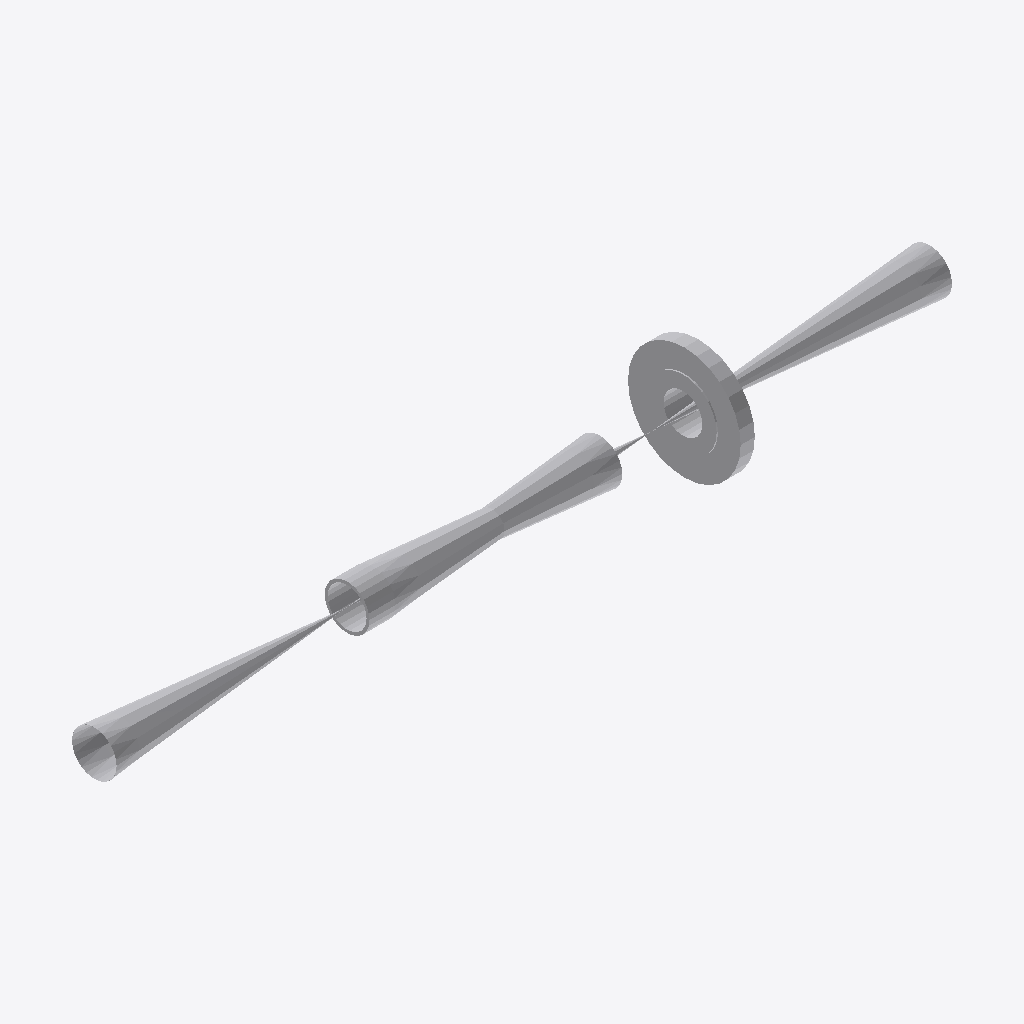
Isometric view of an IFC building model (IFC-SPF (STEP), schema IFC2X3, length unit millimetre), seen from the south-west, elements coloured by IFC class: 5 other elements (light grey).
Extent 1.1 m × 0.2 m × 0.2 m (x, y, z). Elements (5): 3 IfcFlowController, 2 IfcFlowSegment.

HEADER;
FILE_DESCRIPTION(('ViewDefinition [CoordinationView]'),'2;1');
FILE_NAME('/home/giovanni/IdeaProjects/ifc/ifc-out/sk/05AG19000032A36V.ifc','2020-10-06T17:07:53',(''),('Antea'),'IFC.JAVA 0.0.1-SNAPSHOT','Antea IFC Export 0.0.1-SNAPSHOT','');
FILE_SCHEMA(('IFC2X3'));
ENDSEC;
DATA;
#15=IFCPROJECT('1ufKSg9UP6fPzBSceXwsX4',#6,'05-AG-190-0-003-2"-A36-V',$,$,$,$,(#9),#14);
#16=IFCSITE('3LcHffF017C8gtxN7VUW3m',#6,$,$,$,$,$,$,.COMPLEX.,$,$,$,$,$);
#89=IFCFLOWCONTROLLER('1dQ0GMxxf38gAesloAzGbs',#6,'Valve','{?  "CATEGORY" : "TUBVALVOLE",?  "ADESCR" : "VL5292296",?  "IACCESSO" : "0-Sconoscuito",?  "NDIAMETRO" : 60.33,?  "ITIPO_VALVOLA" : "1-VALVE_STD",?  "ITIPO_COLL" : "0-COLL_FLANGIATO",?  "IOVOLANTINO" ',$,#68,#88,$);
#65=IFCFLOWCONTROLLER('2GV9tA1yHEhB5bD16DiXzY',#6,'Valve','{?  "CATEGORY" : "TUBVALVOLE",?  "ADESCR" : "VL5292294",?  "IACCESSO" : "0-Sconoscuito",?  "NDIAMETRO" : 60.33,?  "ITIPO_VALVOLA" : "1-VALVE_STD",?  "ITIPO_COLL" : "0-COLL_FLANGIATO",?  "IOVOLANTINO" ',$,#38,#64,$);
#34=IFCFLOWCONTROLLER('1ZUaMPdJ94l8ZMVg$IOYsk',#6,'Nozzle','{?  "CATEGORY" : "TUBFLANGE",?  "ADESCR" : "FL5292293",?  "NCOR_ALLOW" : 1,?  "NDIAMETRO" : 60.33,?  "ITIPO_TENUTA" : "0-TFG_NONE",?  "ASCHEDULE" : "40",?  "ACLASS" : "150",?  "ITIPO_STD" : "0-ANSI",?',$,#22,#33,$);
#101=IFCFLOWSEGMENT('3N$Z9Y7SP2nvhiddOGMEye',#6,'Shell','{?  "CATEGORY" : "TUBTUBI",?  "ADESCR" : "TB5292295",?  "NCOR_ALLOW" : 1,?  "NDIAMETRO" : 60.33,?  "ASCHEDULE" : "40",?  "ITIPO_STD" : "0-ANSI",?  "ITIPO_FAMSPEC" : "",?  "AGRUPPO_SCH" : "A36",?  "NSP',$,#92,#100,$);
#111=IFCFLOWSEGMENT('2VKloVKyXBk8Y74sRw$X5o',#6,'Shell','{?  "CATEGORY" : "TUBTUBI",?  "ADESCR" : "Derivazione",?  "NCOR_ALLOW" : 1,?  "NDIAMETRO" : 60.33,?  "ASCHEDULE" : "40",?  "ITIPO_STD" : "0-ANSI",?  "ITIPO_FAMSPEC" : "",?  "AGRUPPO_SCH" : "A36",?  "N',$,#103,#110,$);
ENDSEC;
